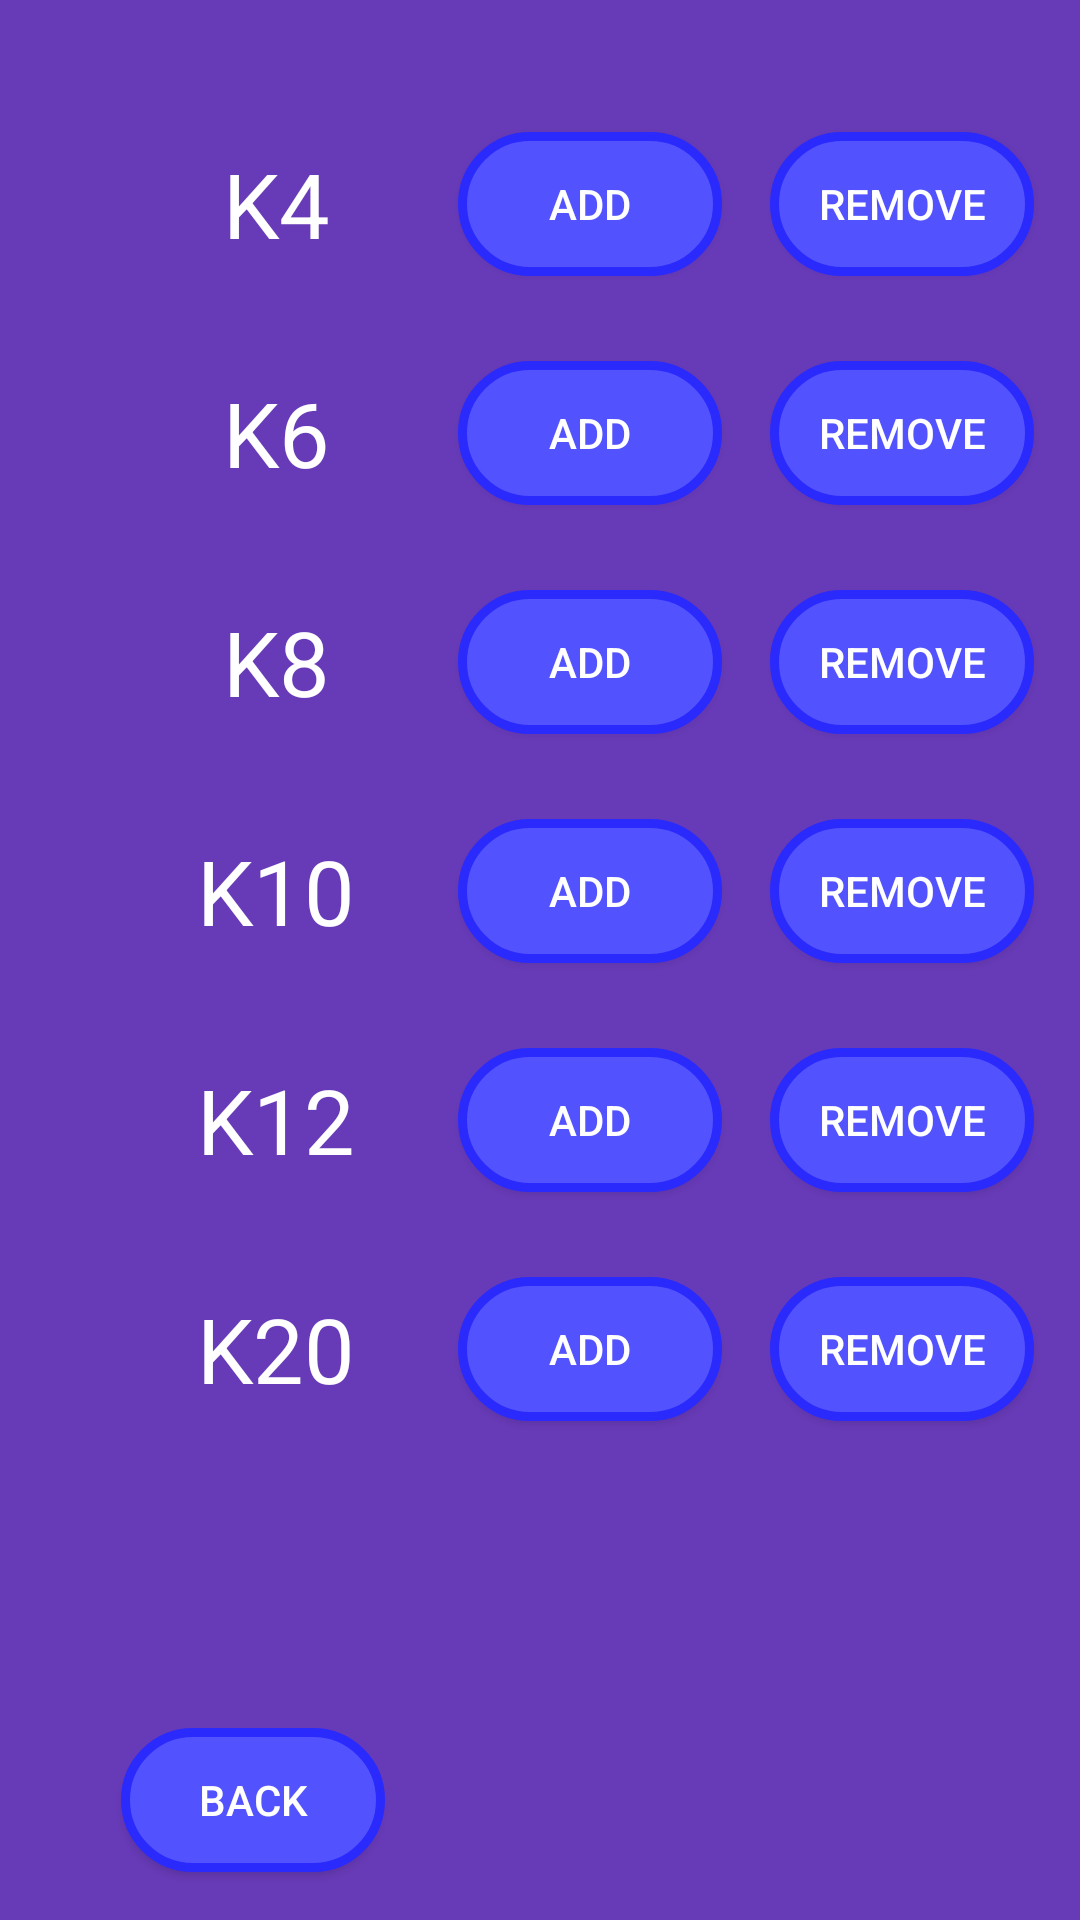

Write the Android layout XML for this screen, with the resource values it uses.
<!-- AndroidManifest.xml: application theme Theme.DICYAPP -->
<!-- res/layout/activity_dice_roller__settings.xml -->
<?xml version="1.0" encoding="utf-8"?>
<androidx.constraintlayout.widget.ConstraintLayout xmlns:android="http://schemas.android.com/apk/res/android"
    xmlns:app="http://schemas.android.com/apk/res-auto"
    xmlns:tools="http://schemas.android.com/tools"
    android:layout_width="match_parent"
    android:layout_height="match_parent"
    android:background="@color/purple"
    tools:context=".DiceRoller_Settings">

    <Button
        android:id="@+id/k6BtnRemove"
        android:layout_width="wrap_content"
        android:layout_height="wrap_content"
        android:layout_marginStart="16dp"
        android:background="@drawable/button_selector_type_1"
        android:text="Remove"
        android:textColor="#FFFFFF"
        app:layout_constraintBottom_toBottomOf="@+id/k6BtnAdd"
        app:layout_constraintStart_toEndOf="@+id/k6BtnAdd"
        app:layout_constraintTop_toTopOf="@+id/k6BtnAdd" />

    <Button
        android:id="@+id/btnDCSetBack"
        android:layout_width="wrap_content"
        android:layout_height="wrap_content"
        android:background="@drawable/button_selector_type_1"
        android:text="Back"
        android:textColor="#FFFFFF"
        app:layout_constraintBottom_toBottomOf="parent"
        app:layout_constraintEnd_toEndOf="parent"
        app:layout_constraintHorizontal_bias="0.148"
        app:layout_constraintStart_toStartOf="parent"
        app:layout_constraintTop_toTopOf="parent"
        app:layout_constraintVertical_bias="0.973" />

    <Button
        android:id="@+id/k4BtnAdd"
        android:layout_width="wrap_content"
        android:layout_height="wrap_content"
        android:layout_marginStart="8dp"
        android:background="@drawable/button_selector_type_1"
        android:text="Add"
        android:textColor="#FFFFFF"
        app:layout_constraintBottom_toBottomOf="@+id/diceK4"
        app:layout_constraintStart_toEndOf="@+id/diceK4"
        app:layout_constraintTop_toTopOf="@+id/diceK4" />

    <Button
        android:id="@+id/K4BtnRemove"
        android:layout_width="wrap_content"
        android:layout_height="wrap_content"
        android:layout_marginStart="16dp"
        android:background="@drawable/button_selector_type_1"
        android:text="Remove"
        android:textColor="#FFFFFF"
        app:layout_constraintBottom_toBottomOf="@+id/k4BtnAdd"
        app:layout_constraintStart_toEndOf="@+id/k4BtnAdd"
        app:layout_constraintTop_toTopOf="@+id/k4BtnAdd" />

    <TextView
        android:id="@+id/diceK6"
        android:layout_width="wrap_content"
        android:layout_height="wrap_content"
        android:layout_marginTop="16dp"
        android:ems="3"
        android:foregroundGravity="center_vertical|center_horizontal"
        android:padding="10dp"
        android:text="K6"
        android:textAlignment="center"
        android:textColor="@color/white"
        android:textSize="30sp"
        app:layout_constraintEnd_toEndOf="@+id/diceK4"
        app:layout_constraintStart_toStartOf="@+id/diceK4"
        app:layout_constraintTop_toBottomOf="@+id/diceK4" />

    <Button
        android:id="@+id/k6BtnAdd"
        android:layout_width="wrap_content"
        android:layout_height="wrap_content"
        android:layout_marginStart="8dp"
        android:background="@drawable/button_selector_type_1"
        android:text="Add"
        android:textColor="#FFFFFF"
        app:layout_constraintBottom_toBottomOf="@+id/diceK6"
        app:layout_constraintStart_toEndOf="@+id/diceK6"
        app:layout_constraintTop_toTopOf="@+id/diceK6" />

    <TextView
        android:id="@+id/textView9"
        android:layout_width="wrap_content"
        android:layout_height="wrap_content"
        android:layout_marginTop="16dp"
        android:ems="3"
        android:foregroundGravity="center_vertical|center_horizontal"
        android:padding="10dp"
        android:text="K8"
        android:textAlignment="center"
        android:textColor="@color/white"
        android:textSize="30sp"
        app:layout_constraintEnd_toEndOf="@+id/diceK6"
        app:layout_constraintStart_toStartOf="@+id/diceK6"
        app:layout_constraintTop_toBottomOf="@+id/diceK6" />

    <Button
        android:id="@+id/K8BtnAdd"
        android:layout_width="wrap_content"
        android:layout_height="wrap_content"
        android:layout_marginStart="8dp"
        android:background="@drawable/button_selector_type_1"
        android:text="Add"
        android:textColor="#FFFFFF"
        app:layout_constraintBottom_toBottomOf="@+id/textView9"
        app:layout_constraintStart_toEndOf="@+id/textView9"
        app:layout_constraintTop_toTopOf="@+id/textView9" />

    <Button
        android:id="@+id/K8BtnRemove"
        android:layout_width="wrap_content"
        android:layout_height="wrap_content"
        android:layout_marginStart="16dp"
        android:background="@drawable/button_selector_type_1"
        android:text="Remove"
        android:textColor="#FFFFFF"
        app:layout_constraintBottom_toBottomOf="@+id/K8BtnAdd"
        app:layout_constraintStart_toEndOf="@+id/K8BtnAdd"
        app:layout_constraintTop_toTopOf="@+id/K8BtnAdd" />

    <TextView
        android:id="@+id/diceK10"
        android:layout_width="wrap_content"
        android:layout_height="wrap_content"
        android:layout_marginTop="16dp"
        android:ems="3"
        android:foregroundGravity="center_vertical|center_horizontal"
        android:padding="10dp"
        android:text="K10"
        android:textAlignment="center"
        android:textColor="@color/white"
        android:textSize="30sp"
        app:layout_constraintEnd_toEndOf="@+id/textView9"
        app:layout_constraintStart_toStartOf="@+id/textView9"
        app:layout_constraintTop_toBottomOf="@+id/textView9" />

    <Button
        android:id="@+id/K10BtnAdd"
        android:layout_width="wrap_content"
        android:layout_height="wrap_content"
        android:layout_marginStart="8dp"
        android:background="@drawable/button_selector_type_1"
        android:text="Add"
        android:textColor="#FFFFFF"
        app:layout_constraintBottom_toBottomOf="@+id/diceK10"
        app:layout_constraintStart_toEndOf="@+id/diceK10"
        app:layout_constraintTop_toTopOf="@+id/diceK10" />

    <Button
        android:id="@+id/K10BtnRemove"
        android:layout_width="wrap_content"
        android:layout_height="wrap_content"
        android:layout_marginStart="16dp"
        android:background="@drawable/button_selector_type_1"
        android:text="Remove"
        android:textColor="#FFFFFF"
        app:layout_constraintBottom_toBottomOf="@+id/K10BtnAdd"
        app:layout_constraintStart_toEndOf="@+id/K10BtnAdd"
        app:layout_constraintTop_toTopOf="@+id/K10BtnAdd" />

    <TextView
        android:id="@+id/diceK12"
        android:layout_width="wrap_content"
        android:layout_height="wrap_content"
        android:layout_marginTop="16dp"
        android:ems="3"
        android:foregroundGravity="center_vertical|center_horizontal"
        android:padding="10dp"
        android:text="K12"
        android:textAlignment="center"
        android:textColor="@color/white"
        android:textSize="30sp"
        app:layout_constraintEnd_toEndOf="@+id/diceK10"
        app:layout_constraintStart_toStartOf="@+id/diceK10"
        app:layout_constraintTop_toBottomOf="@+id/diceK10" />

    <TextView
        android:id="@+id/diceK20"
        android:layout_width="wrap_content"
        android:layout_height="wrap_content"
        android:layout_marginTop="16dp"
        android:ems="3"
        android:foregroundGravity="center_vertical|center_horizontal"
        android:padding="10dp"
        android:text="K20"
        android:textAlignment="center"
        android:textColor="@color/white"
        android:textSize="30sp"
        app:layout_constraintEnd_toEndOf="@+id/diceK12"
        app:layout_constraintStart_toStartOf="@+id/diceK12"
        app:layout_constraintTop_toBottomOf="@+id/diceK12" />

    <Button
        android:id="@+id/K12BtnAdd"
        android:layout_width="wrap_content"
        android:layout_height="wrap_content"
        android:layout_marginStart="8dp"
        android:background="@drawable/button_selector_type_1"
        android:text="Add"
        android:textColor="#FFFFFF"
        app:layout_constraintBottom_toBottomOf="@+id/diceK12"
        app:layout_constraintStart_toEndOf="@+id/diceK12"
        app:layout_constraintTop_toTopOf="@+id/diceK12" />

    <Button
        android:id="@+id/K12BtnRemove"
        android:layout_width="wrap_content"
        android:layout_height="wrap_content"
        android:layout_marginStart="16dp"
        android:background="@drawable/button_selector_type_1"
        android:text="Remove"
        android:textColor="#FFFFFF"
        app:layout_constraintBottom_toBottomOf="@+id/K12BtnAdd"
        app:layout_constraintStart_toEndOf="@+id/K12BtnAdd"
        app:layout_constraintTop_toTopOf="@+id/K12BtnAdd" />

    <Button
        android:id="@+id/K20BtnAdd"
        android:layout_width="wrap_content"
        android:layout_height="wrap_content"
        android:layout_marginStart="8dp"
        android:text="Add"
        app:layout_constraintBottom_toBottomOf="@+id/diceK20"
        app:layout_constraintStart_toEndOf="@+id/diceK20"
        app:layout_constraintTop_toTopOf="@+id/diceK20"
        android:background="@drawable/button_selector_type_1"
        android:textColor="#FFFFFF" />

    <Button
        android:id="@+id/K20BtnRemove"
        android:layout_width="wrap_content"
        android:layout_height="wrap_content"
        android:layout_marginStart="16dp"
        android:background="@drawable/button_selector_type_1"
        android:text="Remove"
        android:textColor="#FFFFFF"
        app:layout_constraintBottom_toBottomOf="@+id/K20BtnAdd"
        app:layout_constraintStart_toEndOf="@+id/K20BtnAdd"
        app:layout_constraintTop_toTopOf="@+id/K20BtnAdd" />

    <TextView
        android:id="@+id/diceK4"
        android:layout_width="wrap_content"
        android:layout_height="wrap_content"
        android:ems="3"
        android:foregroundGravity="center_vertical|center_horizontal"
        android:padding="10dp"
        android:text="K4"
        android:textAlignment="center"
        android:textColor="@color/white"
        android:textSize="30sp"
        app:layout_constraintBottom_toBottomOf="parent"
        app:layout_constraintEnd_toEndOf="parent"
        app:layout_constraintHorizontal_bias="0.156"
        app:layout_constraintStart_toStartOf="parent"
        app:layout_constraintTop_toTopOf="parent"
        app:layout_constraintVertical_bias="0.065" />

    <TextView
        android:id="@+id/DCSetList"
        android:layout_width="wrap_content"
        android:layout_height="wrap_content"
        android:textColor="@color/white"
        android:textSize="24sp"
        app:layout_constraintBottom_toBottomOf="parent"
        app:layout_constraintEnd_toEndOf="@+id/K20BtnAdd"
        app:layout_constraintStart_toStartOf="@+id/K20BtnAdd"
        app:layout_constraintTop_toBottomOf="@+id/K20BtnAdd"
        app:layout_constraintVertical_bias="0.192" />
</androidx.constraintlayout.widget.ConstraintLayout>
<!-- resources referenced by this layout -->
<resources>
  <color name="purple">#673AB7</color>
  <color name="white">#FFFFFFFF</color>
  <!-- drawable button_selector_type_1 (drawable) -->
  <?xml version="1.0" encoding="utf-8"?>
  <selector xmlns:android="http://schemas.android.com/apk/res/android">
      <item android:state_pressed="true" android:drawable="@drawable/button_pressed_type_1"/>
      <item android:drawable="@drawable/button_normal_type_1"/>
  </selector>
  <style name="Theme.DICYAPP" parent="Theme.AppCompat.DayNight.NoActionBar">
          
          <item name="colorPrimary">@color/purple_500</item>
          <item name="colorPrimaryVariant">@color/purple_700</item>
          <item name="colorOnPrimary">@color/white</item>
          
          <item name="colorSecondary">@color/teal_200</item>
          <item name="colorSecondaryVariant">@color/teal_700</item>
          <item name="colorOnSecondary">@color/black</item>
          
          <item name="android:statusBarColor" tools:targetApi="l">?attr/colorPrimaryVariant</item>
          
      </style>
  <!-- drawable button_pressed_type_1 (drawable) -->
  <?xml version="1.0" encoding="utf-8"?>
  <shape xmlns:android="http://schemas.android.com/apk/res/android">
      <corners
          android:topLeftRadius="60dp"
          android:topRightRadius="60dp"
          android:bottomLeftRadius="60dp"
          android:bottomRightRadius="60dp"
          />
      <solid
          android:color="#2E2EAC"
          />
      <padding
          android:left="15dp"
          android:top="10dp"
          android:right="15dp"
          android:bottom="10dp"
          />
      <stroke
          android:width="3dp"
          android:color="#000078"
          />
  </shape>
  <!-- drawable button_normal_type_1 (drawable) -->
  <?xml version="1.0" encoding="utf-8"?>
  <shape xmlns:android="http://schemas.android.com/apk/res/android">
      <corners
          android:topLeftRadius="60dp"
          android:topRightRadius="60dp"
          android:bottomLeftRadius="60dp"
          android:bottomRightRadius="60dp"
          />
      <solid
          android:color="#5252FF"
          />
      <padding
          android:left="15dp"
          android:top="10dp"
          android:right="15dp"
          android:bottom="10dp"
          />
      <stroke
          android:width="3dp"
          android:color="#2A2AFD"
          />
  </shape>
  <color name="purple_500">#FF6200EE</color>
  <color name="purple_700">#FF3700B3</color>
  <color name="teal_200">#FF03DAC5</color>
  <color name="teal_700">#FF018786</color>
  <color name="black">#FF000000</color>
</resources>
